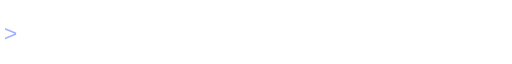
t = 0.00 s
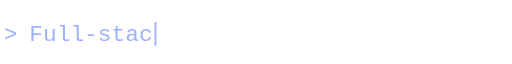
t = 1.43 s
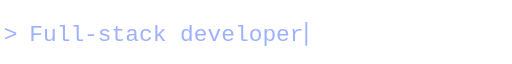
t = 3.23 s
t = 4.95 s: frame unchanged from t = 0.00 s, image omitted
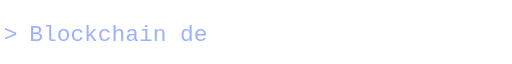
t = 6.86 s
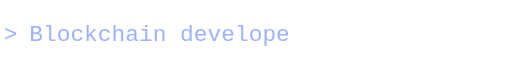
t = 7.50 s

The animated SVG that drew these frames (rendered in a browser with its animation timeline set to each time). Animation: 3 CSS @keyframes rules; frames cover the first 7.50 s, repeats indefinitely.

<svg xmlns="http://www.w3.org/2000/svg" width="560" height="64" viewBox="0 0 560 64" role="img" aria-labelledby="title">
<title id="title">Full-stack developer · Blockchain developer · Computer vision builder</title>
<style>
text { font-family: 'Courier New',monospace; font-size: 25px; fill: #9EB1FF; }
.extra { display:none; }
.cursor { opacity:0; }
@media (prefers-reduced-motion: no-preference) {
 .extra { display:inline; }
 .reveal { animation: type 15s steps(var(--chars),end) infinite both; animation-delay:var(--delay); }
 .cursor { opacity:1; animation: follow 15s steps(var(--chars),end) infinite both; animation-delay:var(--delay); }
 .blink { animation: blink 1s step-end infinite; }
}
@keyframes type { 0%,2% {width:0} 17%,26% {width:var(--width)} 32%,100% {width:0} }
@keyframes follow { 0% {transform:translateX(0);opacity:0} 2% {transform:translateX(0);opacity:1} 17%,26% {transform:translateX(var(--width));opacity:1} 32% {transform:translateX(0);opacity:1} 33%,100% {transform:translateX(0);opacity:0} }
@keyframes blink { 50% {opacity:0} }
</style>
<text x="4" y="42" aria-hidden="true">&gt;</text>
<g class="first" style="--width:300px;--chars:20;--delay:0s">
<defs><clipPath id="role0"><rect class="reveal" x="32" y="12" width="300" height="40"/></clipPath></defs>
<text x="32" y="42" textLength="300" lengthAdjust="spacingAndGlyphs" clip-path="url(#role0)">Full-stack developer</text>
<g class="cursor"><rect class="blink" x="34" y="21" width="2" height="26" fill="#9EB1FF"/></g>
</g>
<g class="extra" style="--width:300px;--chars:20;--delay:5s">
<defs><clipPath id="role1"><rect class="reveal" x="32" y="12" width="300" height="40"/></clipPath></defs>
<text x="32" y="42" textLength="300" lengthAdjust="spacingAndGlyphs" clip-path="url(#role1)">Blockchain developer</text>
<g class="cursor"><rect class="blink" x="34" y="21" width="2" height="26" fill="#9EB1FF"/></g>
</g>
<g class="extra" style="--width:345px;--chars:23;--delay:10s">
<defs><clipPath id="role2"><rect class="reveal" x="32" y="12" width="345" height="40"/></clipPath></defs>
<text x="32" y="42" textLength="345" lengthAdjust="spacingAndGlyphs" clip-path="url(#role2)">Computer vision builder</text>
<g class="cursor"><rect class="blink" x="34" y="21" width="2" height="26" fill="#9EB1FF"/></g>
</g></svg>
